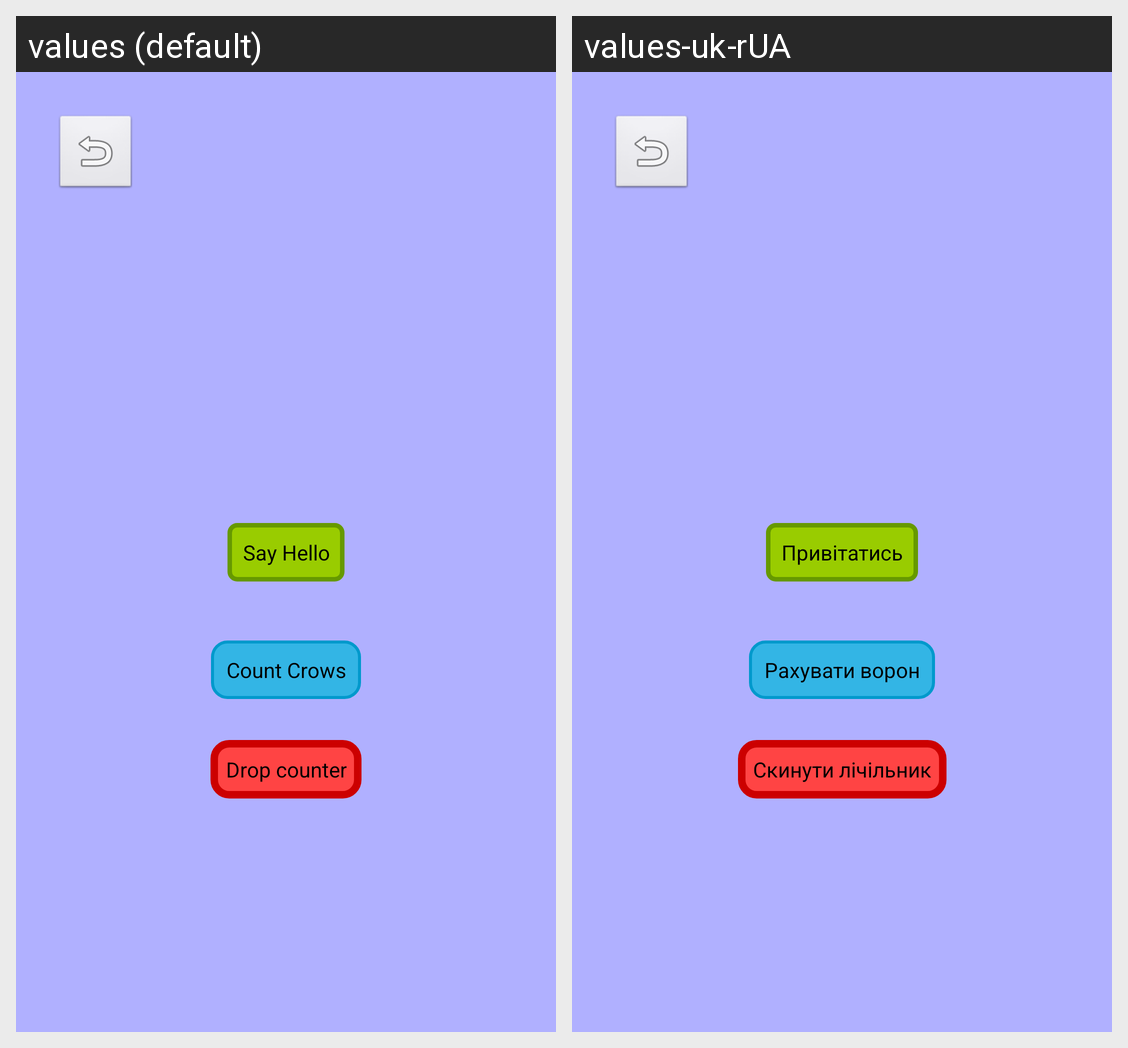

For this localized Android screen grid, give each drawn string resource with its value in every locale shown.
Android screen res/layout/activity_counter_crow.xml rendered under 2 locales, left to right: values (default), values-uk-rUA. Device: Nexus 5 (rendered at 1080×1920; each locale shown at half size, 540×960, under a caption strip naming it); theme ActivityLight.
Strings drawn on this screen, with the default value and each locale's value (text and hints the layout hard-codes, and strings that could not be matched under every locale, appear in the picture but are not listed):

buttonHelloCounterCrow
  values: Say Hello
  values-uk-rUA: Привітатись

buttonCounterCounterCrow
  values: Count Crows
  values-uk-rUA: Рахувати ворон

buttonDropCounterCounterCrow
  values: Drop counter
  values-uk-rUA: Скинути лічільник
